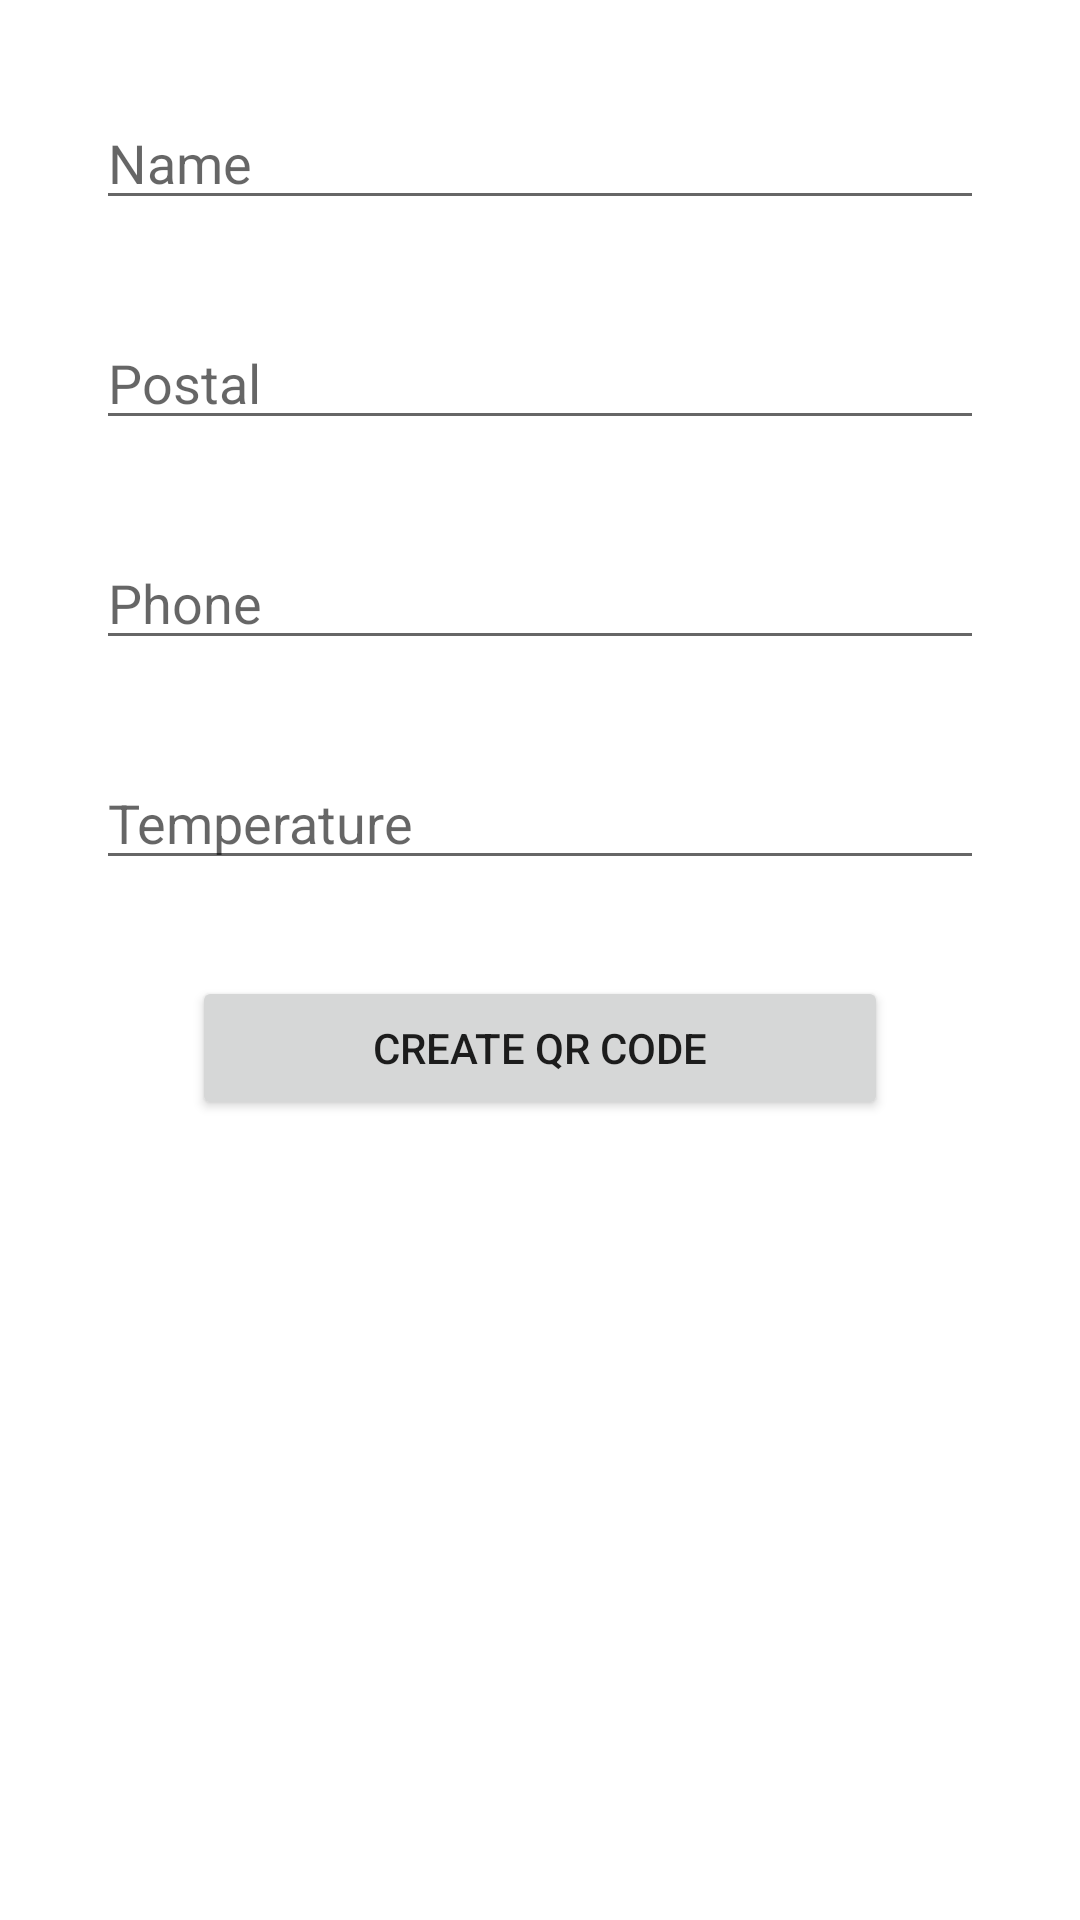

This screen was rendered from an Android layout file. Write that file and the resources it references.
<!-- AndroidManifest.xml: application theme Theme.Appqrcode01 -->
<!-- res/layout/activity_createqrcode.xml -->
<?xml version="1.0" encoding="utf-8"?>

<androidx.constraintlayout.widget.ConstraintLayout xmlns:android="http://schemas.android.com/apk/res/android"
    xmlns:app="http://schemas.android.com/apk/res-auto"
    xmlns:tools="http://schemas.android.com/tools"
    android:layout_width="match_parent"
    android:layout_height="match_parent"
    tools:context=".CreateQrCodeActivity">

    <EditText
        android:id="@+id/etName"
        android:layout_width="0dp"
        android:layout_height="wrap_content"
        android:layout_marginStart="32dp"
        android:layout_marginTop="32dp"
        android:layout_marginEnd="32dp"
        android:ems="10"
        android:hint="Name"
        android:inputType="textPersonName"
        app:layout_constraintEnd_toEndOf="parent"
        app:layout_constraintStart_toStartOf="parent"
        app:layout_constraintTop_toTopOf="parent" />

    <EditText
        android:id="@+id/etPhone"
        android:layout_width="0dp"
        android:layout_height="wrap_content"
        android:layout_marginStart="32dp"
        android:layout_marginTop="32dp"
        android:layout_marginEnd="32dp"
        android:ems="10"
        android:hint="Phone"
        android:inputType="phone"
        app:layout_constraintEnd_toEndOf="parent"
        app:layout_constraintStart_toStartOf="parent"
        app:layout_constraintTop_toBottomOf="@+id/etPostal" />

    <EditText
        android:id="@+id/etPostal"
        android:layout_width="0dp"
        android:layout_height="wrap_content"
        android:layout_marginStart="32dp"
        android:layout_marginTop="32dp"
        android:layout_marginEnd="32dp"
        android:ems="10"
        android:hint="Postal"
        android:inputType="textPostalAddress"
        app:layout_constraintEnd_toEndOf="parent"
        app:layout_constraintStart_toStartOf="parent"
        app:layout_constraintTop_toBottomOf="@+id/etName" />

    <EditText
        android:id="@+id/etTemperature"
        android:layout_width="0dp"
        android:layout_height="wrap_content"
        android:layout_marginStart="32dp"
        android:layout_marginTop="32dp"
        android:layout_marginEnd="32dp"
        android:ems="10"
        android:hint="Temperature"
        android:inputType="numberDecimal"
        app:layout_constraintEnd_toEndOf="parent"
        app:layout_constraintStart_toStartOf="parent"
        app:layout_constraintTop_toBottomOf="@+id/etPhone" />

    <Button
        android:id="@+id/btnCreateQrCode"
        android:layout_width="0dp"
        android:layout_height="wrap_content"
        android:layout_marginStart="32dp"
        android:layout_marginTop="32dp"
        android:layout_marginEnd="32dp"
        android:text="Create QR Code"
        app:layout_constraintEnd_toEndOf="@+id/etTemperature"
        app:layout_constraintStart_toStartOf="@+id/etTemperature"
        app:layout_constraintTop_toBottomOf="@+id/etTemperature" />

    <ImageView
        android:id="@+id/ivOutput"
        android:layout_width="0dp"
        android:layout_height="0dp"
        android:layout_marginStart="16dp"
        android:layout_marginTop="16dp"
        android:layout_marginEnd="16dp"
        android:layout_marginBottom="16dp"
        app:layout_constraintBottom_toBottomOf="parent"
        app:layout_constraintEnd_toEndOf="@+id/btnCreateQrCode"
        app:layout_constraintStart_toStartOf="@+id/btnCreateQrCode"
        app:layout_constraintTop_toBottomOf="@+id/btnCreateQrCode"
        tools:src="@tools:sample/avatars" />

</androidx.constraintlayout.widget.ConstraintLayout>
<!-- resources referenced by this layout -->
<resources>
  <style name="Theme.Appqrcode01" parent="Theme.MaterialComponents.DayNight.DarkActionBar">
          
          <item name="colorPrimary">@color/purple_500</item>
          <item name="colorPrimaryVariant">@color/purple_700</item>
          <item name="colorOnPrimary">@color/white</item>
          
          <item name="colorSecondary">@color/teal_200</item>
          <item name="colorSecondaryVariant">@color/teal_700</item>
          <item name="colorOnSecondary">@color/black</item>
          
          <item name="android:statusBarColor" tools:targetApi="l">?attr/colorPrimaryVariant</item>
          
      </style>
  <color name="purple_500">#FF6200EE</color>
  <color name="purple_700">#FF3700B3</color>
  <color name="white">#FFFFFFFF</color>
  <color name="teal_200">#FF03DAC5</color>
  <color name="teal_700">#FF018786</color>
  <color name="black">#FF000000</color>
</resources>
